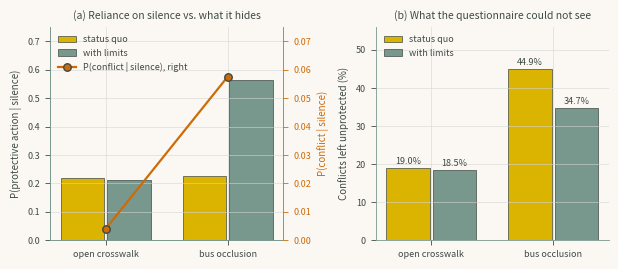

This figure's Python source:
"""Chapter 2 - Case Study 2: Trust Calibration in Automated Driving Decision Support.

Book: Human-Computer Interaction in Roadway Safety: Principles, Methods, and Applications
Source: code/ch02_case2_trust.py (shown in chapters/02a.tex).
Run from the repository root with `make ch02` or `python scripts/run_all.py --chapter 2`;
outputs are written to outputs/ch02/.

Case Study 2 -- Trust calibration in automated driving decision support.

A pedestrian-conflict alert operates on an urban arterial in two contexts that
differ in how well the sensor can actually see: an open crosswalk, and a
crosswalk partly occluded by a stopped bus.  The interface is the experimental
variable.  The status-quo version shows one symbol in both contexts; the
revised version also shows that the view is obstructed.

The same 4,000 encounters are replayed under both interfaces, so the two
conditions face an identical set of conflicts.

The revised interface is not intended to raise trust.  It is intended to move
reliance toward what the system can actually deliver in each context -- which,
where the bus blocks the view, means trusting its silence less.
"""
import numpy as np
import pandas as pd

RNG = np.random.default_rng(7742)
N = 4000

CONTEXT_P = {"open crosswalk": 0.70, "bus occlusion": 0.30}
CONFLICT_P = {"open crosswalk": 0.06, "bus occlusion": 0.11}
HIT = {"open crosswalk": 0.94, "bus occlusion": 0.55}   # P(alert | conflict)
FA = {"open crosswalk": 0.05, "bus occlusion": 0.09}    # P(alert | no conflict)

# P(protective action) when alerted, and when the system stays silent.
RELY_ALERT = {"status quo": {"open crosswalk": 0.88, "bus occlusion": 0.86},
              "with limits": {"open crosswalk": 0.89, "bus occlusion": 0.84}}
RELY_SILENT = {"status quo": {"open crosswalk": 0.22, "bus occlusion": 0.24},
               "with limits": {"open crosswalk": 0.21, "bus occlusion": 0.57}}
CONDITIONS, CONTEXTS = list(RELY_ALERT), list(CONTEXT_P)


def posterior(ctx, alerted):
    """P(conflict | alert) and P(conflict | silence), from the design values."""
    p, h, f = CONFLICT_P[ctx], HIT[ctx], FA[ctx]
    if alerted:
        return h * p / (h * p + f * (1 - p))
    return (1 - h) * p / ((1 - h) * p + (1 - f) * (1 - p))


# ---- one set of encounters, replayed under both interfaces ----------------
ctx = RNG.choice(CONTEXTS, N, p=[CONTEXT_P[c] for c in CONTEXTS])
conflict = RNG.random(N) < np.array([CONFLICT_P[c] for c in ctx])
alert = RNG.random(N) < np.where(conflict, [HIT[c] for c in ctx],
                                 [FA[c] for c in ctx])

# Common random numbers: the same driver draw is used under both interfaces,
# so any difference below comes from the interface, not from sampling noise.
u_act = RNG.random(N)

frames = []
for cond in CONDITIONS:
    p_act = np.where(alert, [RELY_ALERT[cond][c] for c in ctx],
                     [RELY_SILENT[cond][c] for c in ctx])
    frames.append(pd.DataFrame(dict(condition=cond, context=ctx,
                                    conflict=conflict, alert=alert,
                                    acted=u_act < p_act)))
df = pd.concat(frames, ignore_index=True)

# ------------------------------------------- 1. what a signal is worth
print("1. WHAT EACH SIGNAL IS WORTH, BY CONTEXT  (Bayes, from design values)")
print(f"   {'context':<17}{'P(conflict)':>12}{'hit':>7}{'FA':>7}"
      f"{'P(conf|alert)':>15}{'P(conf|silence)':>17}")
for c in CONTEXTS:
    print(f"   {c:<17}{CONFLICT_P[c]:>12.2f}{HIT[c]:>7.2f}{FA[c]:>7.2f}"
          f"{posterior(c, True):>15.3f}{posterior(c, False):>17.3f}")
ratio = posterior("bus occlusion", False) / posterior("open crosswalk", False)
print(f"\n   Silence hides a conflict {ratio:.0f} times more often behind the")
print("   bus than at the open crosswalk. The alert symbol is identical in")
print("   both, so the status-quo interface conveys none of this.")

# ------------------------------------------------------------ 2. reliance
print("\n2. WHAT DRIVERS DID")
print(f"   {'condition':<13}{'context':<17}{'acts|alert':>12}{'acts|silence':>14}")
for cond in CONDITIONS:
    for c in CONTEXTS:
        s = df[(df.condition == cond) & (df.context == c)]
        print(f"   {cond:<13}{c:<17}{s[s.alert]['acted'].mean():>12.2f}"
              f"{s[~s.alert]['acted'].mean():>14.2f}")
print("   Compliance with alerts is unchanged. Only the response to silence")
print("   in the occluded context moved, which is the only place it should.")

# ------------------------------------------------- 3. the outcome that counts
print("\n3. CONFLICTS THAT WENT UNPROTECTED  (identical encounters, n = 4000)")
print(f"   {'condition':<13}{'context':<17}{'conflicts':>10}"
      f"{'unprotected':>13}{'rate':>8}")
for cond in CONDITIONS:
    for c in CONTEXTS:
        s = df[(df.condition == cond) & (df.context == c) & df.conflict]
        miss = len(s) - int(s["acted"].sum())
        print(f"   {cond:<13}{c:<17}{len(s):>10d}{miss:>13d}"
              f"{100 * miss / len(s):>7.1f}%")
tot = {}
for cond in CONDITIONS:
    s = df[(df.condition == cond) & df.conflict]
    tot[cond] = len(s) - int(s["acted"].sum())
    print(f"   {cond:<13}{'ALL':<17}{len(s):>10d}{tot[cond]:>13d}"
          f"{100 * tot[cond] / len(s):>7.1f}%")
print(f"\n   Reduction in unprotected conflicts: "
      f"{tot['status quo'] - tot['with limits']} fewer "
      f"({100 * (1 - tot['with limits'] / tot['status quo']):.0f}%).")

# ---------------------------------------- 4. the measure that would mislead
print("\n4. WHAT A TRUST QUESTIONNAIRE WOULD HAVE REPORTED")
for cond in CONDITIONS:
    s = df[df.condition == cond]
    print(f"   {cond:<13} compliance with alerts = "
          f"{s[s.alert]['acted'].mean():.2f}   "
          f"overall action rate = {s['acted'].mean():.2f}")
print("   On compliance the two interfaces are indistinguishable. An")
print("   evaluation that measured trust or compliance alone would have")
print("   reported no effect, and the safety gain in Section 3 would have")
print("   been invisible.")

# ------------------------------------------------------------- 5. the figure
import matplotlib
matplotlib.use("Agg")
import matplotlib.pyplot as plt

GOLD, SAGE, SKY = "#DAB400", "#78978D", "#6ADBF1"  # Moonrise Kingdom palette
RUST, OLIVE = "#CE6B08", "#A59D30"
INK, PAPER, GRID = "#3F4A45", "#FBF8F4", "#D5D5D3" # text, background, grid
plt.rcParams.update({
    "text.color": INK, "axes.labelcolor": INK, "axes.edgecolor": SAGE,
    "xtick.color": INK, "ytick.color": INK,
    "figure.facecolor": PAPER, "axes.facecolor": PAPER,
    "axes.spines.top": False, "axes.spines.right": False,
    "axes.grid": True, "grid.color": GRID, "grid.linewidth": 0.4,
    "font.size": 7, "axes.titlesize": 7.5, "axes.labelsize": 7, "legend.fontsize": 6.5,
    "xtick.labelsize": 6.5, "ytick.labelsize": 6.5, "axes.linewidth": 0.6,
    "xtick.major.width": 0.6, "ytick.major.width": 0.6, "lines.linewidth": 1.2,
    "legend.frameon": False})
col = dict(zip(CONDITIONS, [GOLD, SAGE]))
fig, (a1, a2) = plt.subplots(1, 2, figsize=(6.2, 2.7))

# (a) action rate when the system is silent, against the risk silence hides
w, xs = 0.38, np.arange(len(CONTEXTS))
for k, cond in enumerate(CONDITIONS):
    v = [df[(df.condition == cond) & (df.context == c) & ~df.alert]["acted"].mean()
         for c in CONTEXTS]
    a1.bar(xs + (k - 0.5) * w, v, w * 0.94, color=col[cond], edgecolor=INK, lw=0.5,
           label=cond)
a1b = a1.twinx()
a1b.plot(xs, [posterior(c, False) for c in CONTEXTS], "o-", color=RUST, mec=INK,
         lw=1.6, ms=5.4, label="P(conflict | silence), right")
a1b.set_ylabel("P(conflict | silence)", color=RUST)
a1b.tick_params(axis="y", colors=RUST)
a1b.spines["right"].set(visible=True, color=RUST)
a1b.set_ylim(0, 0.075); a1b.grid(False)
a1.set_xticks(xs, CONTEXTS)
a1.set(ylabel="P(protective action | silence)", ylim=(0, 0.75),
       title="(a) Reliance on silence vs. what it hides")
h1, l1 = a1.get_legend_handles_labels(); h2, l2 = a1b.get_legend_handles_labels()
a1.legend(h1 + h2, l1 + l2, fontsize=6.5, loc="upper left")

# (b) unprotected conflicts
for k, cond in enumerate(CONDITIONS):
    v = [100 * (1 - df[(df.condition == cond) & (df.context == c) &
                       df.conflict]["acted"].mean()) for c in CONTEXTS]
    b = a2.bar(xs + (k - 0.5) * w, v, w * 0.94, color=col[cond], edgecolor=INK,
               lw=0.5, label=cond)
    a2.bar_label(b, fmt="%.1f%%", fontsize=6.5, padding=1.6)
a2.set_xticks(xs, CONTEXTS)
a2.set(ylabel="Conflicts left unprotected (%)", ylim=(0, 56),
       title="(b) What the questionnaire could not see")
a2.legend(fontsize=6.5, loc="upper left")

fig.tight_layout()
fig.savefig("fig02_07_cs2_trust.png", dpi=300)
print("\n   figure written to fig02_07_cs2_trust.png")
